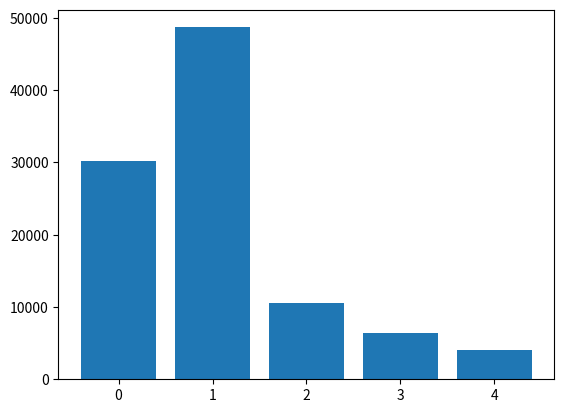

Here is the Python script that generated this plot:
# test
from numpy import random 
from math import floor, ceil
import matplotlib.pyplot as plt

# Trials are a Directed Acyclic Graph (DAG) -> for simplicity it's a singly linked list
# we can represent this by using a list [0, 0, 0, 0]
# This would be a drug that hasn't move though any trials

class State(object):

	# outcomes
	SUCCESS = 1
	FAIL = 0
	NOT_STARTED = -1

	def __init__(self, val=-1, next=None):
		self.val = val
		self.next = next

	def attempt_trial(self, p, distribution=None):
		if distribution is None:
			num = random.random()
			if num <= p:
				return self.SUCCESS
			return self.FAIL
		else:
			dist_funcion, dist_args = distribution
			num = dist_funcion(*dist_args)
			if num <= p:
				return self.SUCCESS
			return self.FAIL

class PreTrial(State):
	
	def transition(self, p):
		if self.val == self.NOT_STARTED:
			trial_outcome = self.attempt_trial(p)
			self.val = trial_outcome
			if trial_outcome == self.SUCCESS:
				return P1()
		return self


class P1(State):

	def transition(self, p):
		if self.val == self.NOT_STARTED:
			trial_outcome = self.attempt_trial(p)
			self.val = trial_outcome
			if trial_outcome == self.SUCCESS:
				return P2()
		return self

class P2(State):

	def transition(self, p):
		if self.val == self.NOT_STARTED:
			trial_outcome = self.attempt_trial(p)
			self.val = trial_outcome
			if trial_outcome == self.SUCCESS:
				return P3()
		return self

class P3(State):

	def transition(self, p):
		if self.val == self.NOT_STARTED:
			trial_outcome = self.attempt_trial(p)
			self.val = trial_outcome
			if trial_outcome == self.SUCCESS:
				return Complete()
		return self

class Complete(State):

	def __init__(self):
		super(Complete, self).__init__()
		self.val = self.SUCCESS

class ClinicalStages(object):

	def __init__(self, start):
		self.state = start

	def trial_runs(self, probs):
		idx = 0
		while True:
			if self.state.val == State.FAIL:
				break
			if isinstance(self.state, Complete):
				yield self.state
				break
			new_state = self.state.transition(probs[idx])
			yield self.state
			self.state = new_state
			idx += 1

class Simulation(object):

	def __init__(self, drug_id, num_trials, npv=None, start_stage=PreTrial, probs=[], distributions=[]):

		self.drug_id = drug_id
		self.num_trials = num_trials
		self.npv = npv
		self.start_stage = start_stage
		self.probs = probs
		self.distributions = distributions

	def run_simulation(self):
		stop_point_counts = [0]*self.get_stop_point_len()
		for run in range(self.num_trials):
			new_start = self.start_stage()
			stages = ClinicalStages(new_start)
			outcomes =[trial.val for trial in stages.trial_runs(self.probs)]
			stop_point_counts[len(outcomes)-1] += 1
		return stop_point_counts


	def get_stop_point_len(self):
		"""
		I really can't think of a good way to do this
		"""
		if self.start_stage == PreTrial:
			return 5
		if self.start_stage == P1:
			return 4
		if self.start_stage == P2:
			return 3
		if self.start_stage == P3:
			return 2
		if self.start_stage == Complete:
			return 1

if __name__ == '__main__':
	sim = Simulation(1234, 100000, probs=[.7, .3, .5, .40])
	results = sim.run_simulation()
	plt.bar(range(len(results)), results)
	plt.show()
